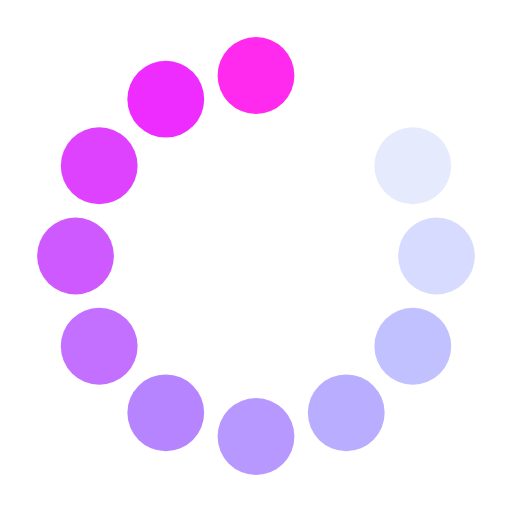
t = 0.00 s
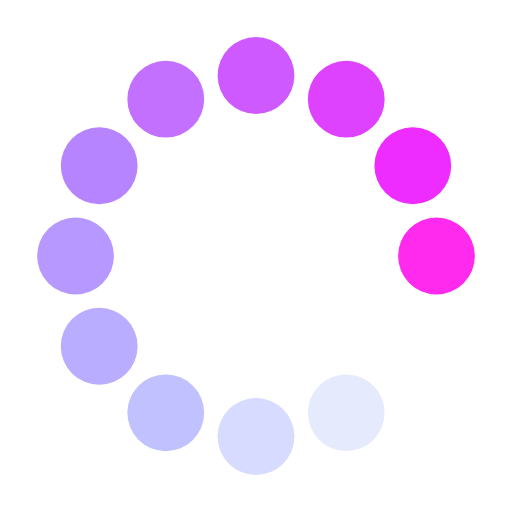
t = 0.23 s
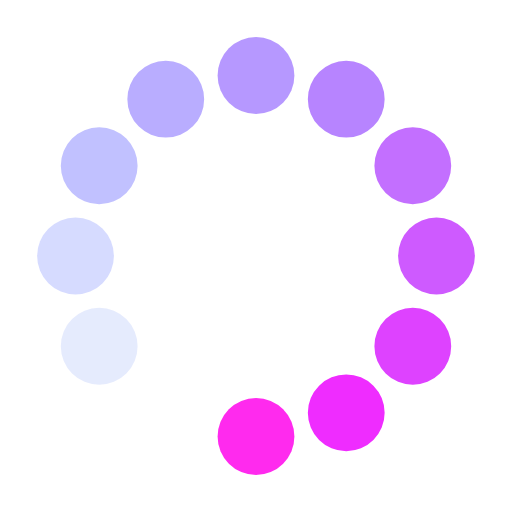
t = 0.45 s
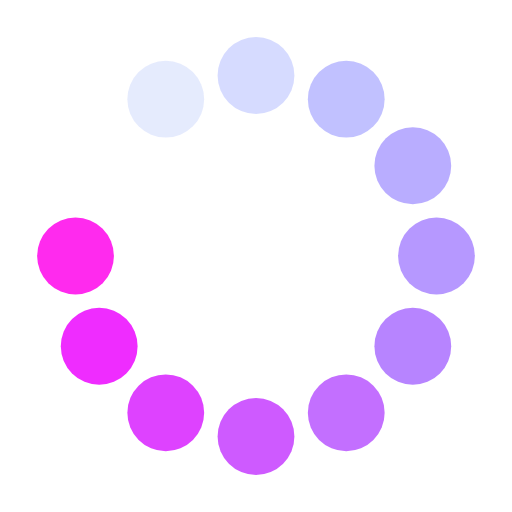
t = 0.68 s

The animated SVG that drew these frames (rendered in a browser with its animation timeline set to each time). Animation: 12 SMIL elements (animateTransform=12); one cycle of 0.90 s, repeats indefinitely.

<?xml version="1.0" encoding="utf-8"?>
<!-- Generator: Adobe Illustrator 26.3.1, SVG Export Plug-In . SVG Version: 6.00 Build 0)  -->
<svg version="1.1" id="Layer_1" xmlns="http://www.w3.org/2000/svg" xmlns:xlink="http://www.w3.org/1999/xlink" x="0px" y="0px"
	 viewBox="0 0 80 80" style="enable-background:new 0 0 80 80;" xml:space="preserve">
<style type="text/css">
	.st0{opacity:0.8;}
	.st1{fill:#C231FF;}
	.st2{opacity:0.2;}
	.st3{fill:#334CFF;}
	.st4{opacity:0.9;}
	.st5{fill:#DB2EFF;}
	.st6{opacity:0.3;}
	.st7{fill:#3333FF;}
	.st8{fill:#EF2CFF;}
	.st9{opacity:0.4;}
	.st10{fill:#5133FF;}
	.st11{fill:#FF2AEE;}
	.st12{opacity:0.5;}
	.st13{fill:#6E33FF;}
	.st14{opacity:0;}
	.st15{fill:#003ABA;}
	.st16{opacity:0.6;}
	.st17{fill:#8733FF;}
	.st18{opacity:0.1;}
	.st19{fill:#003CE5;}
	.st20{opacity:0.7;}
	.st21{fill:#AA33FF;}
</style>
<g class="st0">
	<circle class="st1" cx="11.8" cy="40" r="6"/>
	<animateTransform  accumulate="none" additive="replace" attributeName="transform" attributeType="xml" calcMode="linear" dur=".9s" fill="freeze" from="0 40 40" repeatCount="indefinite" restart="always" to="360 40 40" type="rotate">
	</animateTransform>
</g>
<g class="st2">
	<circle class="st3" cx="68.2" cy="40" r="6"/>
	<animateTransform  accumulate="none" additive="replace" attributeName="transform" attributeType="xml" calcMode="linear" dur=".9s" fill="freeze" from="0 40 40" repeatCount="indefinite" restart="always" to="360 40 40" type="rotate">
	</animateTransform>
</g>
<g class="st4">
	<circle class="st5" cx="15.5" cy="25.9" r="6"/>
	<animateTransform  accumulate="none" additive="replace" attributeName="transform" attributeType="xml" calcMode="linear" dur=".9s" fill="freeze" from="0 40 40" repeatCount="indefinite" restart="always" to="360 40 40" type="rotate">
	</animateTransform>
</g>
<g class="st6">
	<circle class="st7" cx="64.5" cy="54.1" r="6"/>
	<animateTransform  accumulate="none" additive="replace" attributeName="transform" attributeType="xml" calcMode="linear" dur=".9s" fill="freeze" from="0 40 40" repeatCount="indefinite" restart="always" to="360 40 40" type="rotate">
	</animateTransform>
</g>
<g>
	<circle class="st8" cx="25.9" cy="15.5" r="6"/>
	<animateTransform  accumulate="none" additive="replace" attributeName="transform" attributeType="xml" calcMode="linear" dur=".9s" fill="freeze" from="0 40 40" repeatCount="indefinite" restart="always" to="360 40 40" type="rotate">
	</animateTransform>
</g>
<g class="st9">
	<circle class="st10" cx="54.1" cy="64.5" r="6"/>
	<animateTransform  accumulate="none" additive="replace" attributeName="transform" attributeType="xml" calcMode="linear" dur=".9s" fill="freeze" from="0 40 40" repeatCount="indefinite" restart="always" to="360 40 40" type="rotate">
	</animateTransform>
</g>
<g>
	<circle class="st11" cx="40" cy="11.8" r="6"/>
	<animateTransform  accumulate="none" additive="replace" attributeName="transform" attributeType="xml" calcMode="linear" dur=".9s" fill="freeze" from="0 40 40" repeatCount="indefinite" restart="always" to="360 40 40" type="rotate">
	</animateTransform>
</g>
<g class="st12">
	<circle class="st13" cx="40" cy="68.2" r="6"/>
	<animateTransform  accumulate="none" additive="replace" attributeName="transform" attributeType="xml" calcMode="linear" dur=".9s" fill="freeze" from="0 40 40" repeatCount="indefinite" restart="always" to="360 40 40" type="rotate">
	</animateTransform>
</g>
<g class="st14">
	<circle class="st15" cx="54.1" cy="15.5" r="6"/>
	<animateTransform  accumulate="none" additive="replace" attributeName="transform" attributeType="xml" calcMode="linear" dur=".9s" fill="freeze" from="0 40 40" repeatCount="indefinite" restart="always" to="360 40 40" type="rotate">
	</animateTransform>
</g>
<g class="st16">
	<circle class="st17" cx="25.9" cy="64.5" r="6"/>
	<animateTransform  accumulate="none" additive="replace" attributeName="transform" attributeType="xml" calcMode="linear" dur=".9s" fill="freeze" from="0 40 40" repeatCount="indefinite" restart="always" to="360 40 40" type="rotate">
	</animateTransform>
</g>
<g class="st18">
	<circle class="st19" cx="64.5" cy="25.9" r="6"/>
	<animateTransform  accumulate="none" additive="replace" attributeName="transform" attributeType="xml" calcMode="linear" dur=".9s" fill="freeze" from="0 40 40" repeatCount="indefinite" restart="always" to="360 40 40" type="rotate">
	</animateTransform>
</g>
<g class="st20">
	<circle class="st21" cx="15.5" cy="54.1" r="6"/>
	<animateTransform  accumulate="none" additive="replace" attributeName="transform" attributeType="xml" calcMode="linear" dur=".9s" fill="freeze" from="0 40 40" repeatCount="indefinite" restart="always" to="360 40 40" type="rotate">
	</animateTransform>
</g>
</svg>
